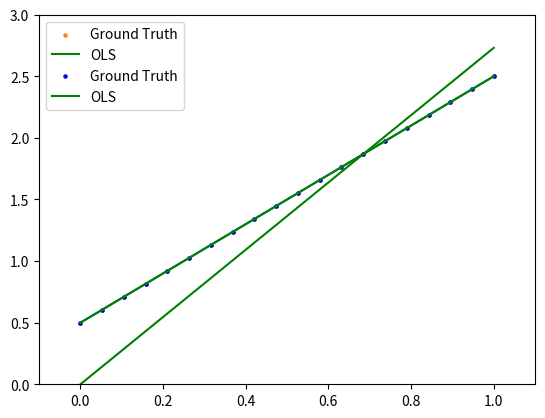

The matplotlib source for this figure:
import numpy as np
import matplotlib.pyplot as plt
%matplotlib inline

x = np.linspace(0, 1, 20)
m = 2
c = 0.5
y = m * x + c
plt.plot(x, y)
plt.axis([-0.1, 1.1, 0, 3])
plt.grid()

x

y

plt.scatter(x, y, s=5)
plt.axis([-0.1, 1.1, 0, 3])
plt.grid()

print(x)

print(y)

x

x = x.reshape(-1, 1)
y = y.reshape(-1, 1)

print(x)

print(y)

a = np.linalg.inv(np.dot(x.T, x))
b = np.dot(x.T, y)
beta_hat = np.dot(a, b)

beta_hat

y_hat = np.dot(x, beta_hat)
plt.scatter(x, y, s=5, label='Ground Truth')
plt.plot(x, y_hat, 'g', label='OLS')
plt.legend()
plt.axis([-0.1, 1.1, 0, 3])
plt.grid()

x

x = np.c_[x, np.ones(x.shape)]

x

a = np.linalg.inv(np.dot(x.T, x))
b = np.dot(x.T, y)
beta_hat = np.dot(a, b)

beta_hat

m_hat, c_hat = beta_hat.ravel()
y_hat = x[:, 0] * m_hat + c_hat

plt.scatter(x[:, 0], y, c='b', s=5, label='Ground Truth')
plt.plot(x[:, 0], y_hat, 'g', label='OLS')
plt.legend()
plt.axis([-0.1, 1.1, 0, 3])
plt.grid()

# enter code here